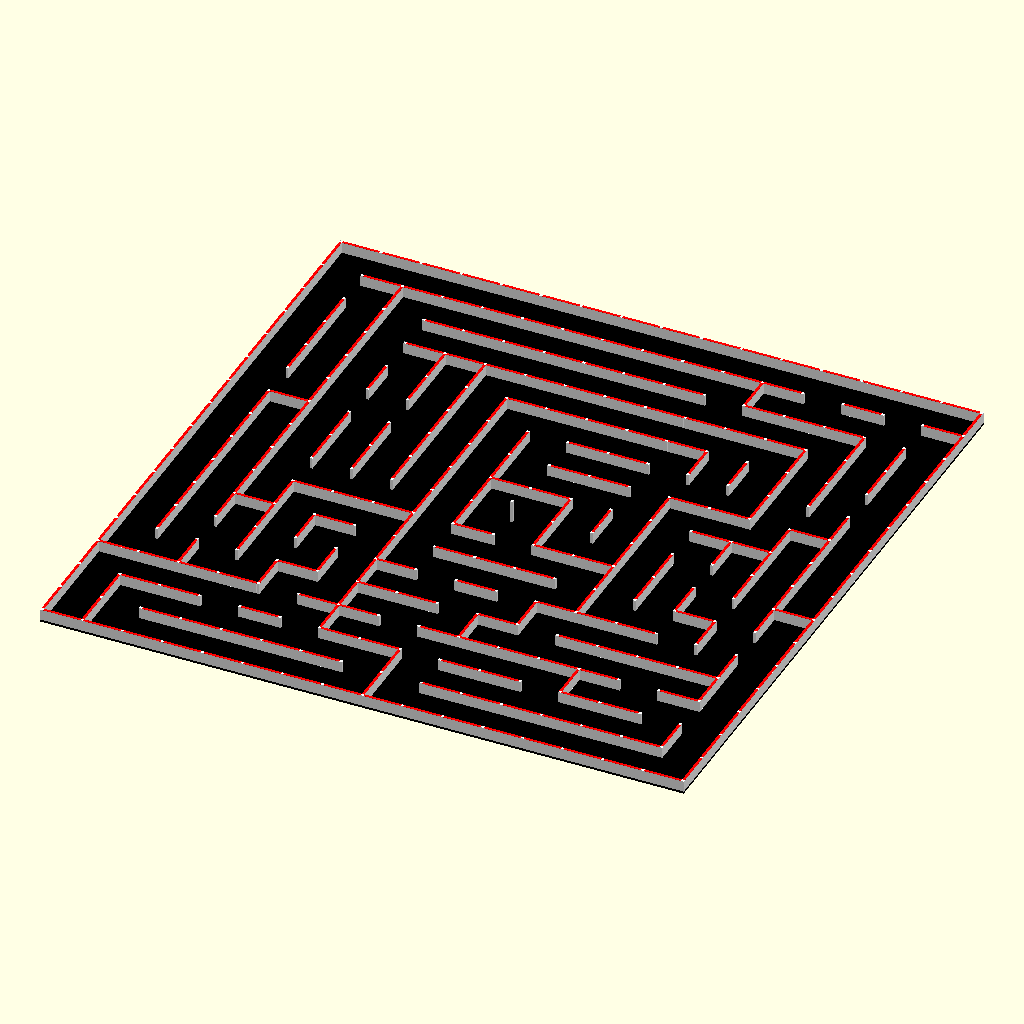
Cell 1: the model at its default parameters.
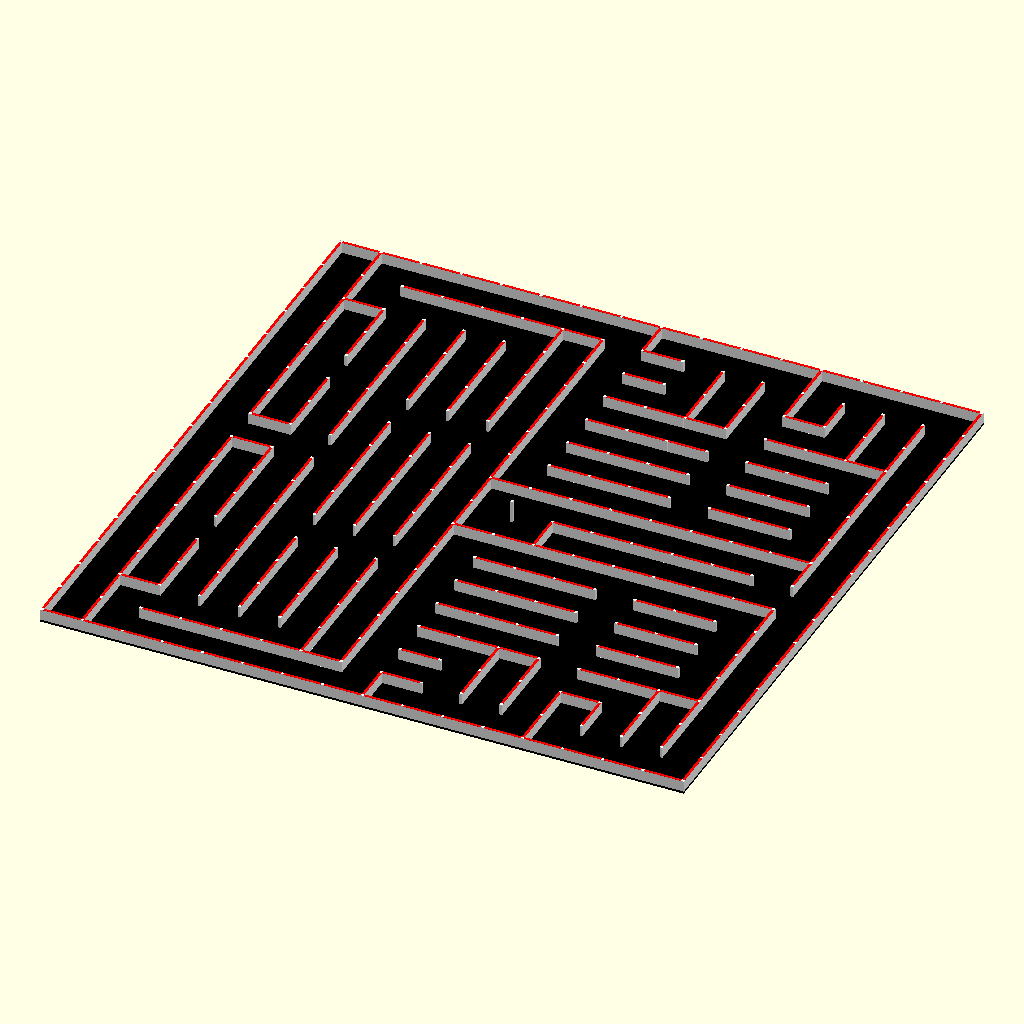
Cell 2: the same model with mazeChoice = 2.
The same orthographic view direction (rotation 55°, 0°, 25°; colour scheme Cornfield) for every cell, with the view re-fitted per cell, so scale and position can differ between cells.
Source of the model, inputs/thingiverse/files/thing-946460/micromouseMazes.scad:
// micromouseMazes - Uses buildMaze to construct multiple historic micromouse robotics competition mazes
// Created by James Trimbe
// @jamestrimble https://keybase.io/jamestrimble

// Maze
mazeChoice = 1; // [1:1st World,2:US 1982,3:US 1983,4:US 1986,5:US 1988,6:Chicago 1986,7:Japan 1983,8:Japan 1988,9:London 1988]

initMaze();
if (mazeChoice == 1) {
    1stworld();
}
else if (mazeChoice == 2) {
    us82();
}
else if (mazeChoice == 3) {
	 us83();
}
else if (mazeChoice == 4) {
    us86();
}
else if (mazeChoice == 5) {
	 us88();
}
else if (mazeChoice == 6) {
    chicago86();
}
else if (mazeChoice == 7) {
    japan83();
}
else if (mazeChoice == 8) {
    japan88();
}
else if (mazeChoice == 9) {
	 london88();
}


// Constants for direction
N = 0;
S = 1;
E = 2;
W = 3;

module initMaze() { // Creates floor, outside wall, and lattice points
    floor();
    for (r = [1:1:16]) {
        for (c = [1:1:16]) {
             if (r==1) {
                 wall(r,c,S);           
             }
             else if (r==16) {
                 wall(r,c,N);
             }
             if (c == 1) {
                 wall(r,c,W);
             }
             else if (c == 16) {
                 wall(r,c,E);
             }
            lattice(r,c);
        }
    }
    
}



module wall(r, c, side) { // Places a wall at cell r,c on the side (N,S,E,W) given
    //echo(N=N,S=S,E=E,W=W); 
    rot = (side == S || side == N) ? 0 : 90;
    y = (side == N) ? r : r-1;
    x = (side == E) ? c : c-1;
    
    offset_x = (side == N) ? 12 : 
                (side == S) ? 12 : 
                 (side == E) ? 12 : 12;
    
    offset_y = (side == N) ? 0 : 
                (side == S) ? 0 : 
                 (side == E) ? 12 : 12;
    //echo(x=x,y=y,rot=rot,side=side);
    translate([x*180+offset_x,y*180+offset_y,10]) {
        rotate([0,0,rot]) {
            union() {
                color("White") {
                    cube([168,12,49],false);
                }
                translate([0,0,49]) {
                    color ("Red") {
                        cube([168,12,1],false);
                    }
                }
            }
        }
    }
}

module lattice(r,c) {  // Creates 4 lattice points around the cell at r,c
    bl_height = (r == 9 && c == 9) ? 100 : 50;
    br_height = (r == 9 && c == 8) ? 100 : 50;
    tr_height = (r == 8 && c == 8) ? 100 : 50;
    tl_height = (r == 8 && c == 9) ? 100 : 50;
    translate([(c-1)*180,(r-1)*180,10]) {
        color("White") {
            cube([12,12,bl_height],false);
            translate([0,180,0]) { 
                cube([12,12,tl_height],false); }
            translate([180,0,0]) { 
                cube([12,12,br_height],false); }
            translate([180,180,0]) { 
                cube([12,12,tr_height],false); }
        }
    }
}

module floor() {  // Creates a black floor for the maze
    translate([0,0,0]) {
        color("Black") {
            cube([180*16+12,180*16+12,10]);
        }
    }
}

module us86() {    
wall(16,1,N);	wall(16,2,N);	wall(16,3,N);	wall(16,4,N);	wall(16,5,N);	wall(16,6,N);	wall(16,7,N);	wall(16,8,N);	wall(16,9,N);	wall(16,10,N);	wall(16,11,N);	wall(16,12,N);	wall(16,13,N);	wall(16,14,N);	wall(16,15,N);	wall(16,16,N);
											wall(16,12,E);				wall(16,16,E);
	wall(15,2,N);	wall(15,3,N);	wall(15,4,N);	wall(15,5,N);	wall(15,6,N);	wall(15,7,N);		wall(15,9,N);							
wall(15,1,E);					wall(15,6,E);	wall(15,7,E);	wall(15,8,E);		wall(15,10,E);	wall(15,11,E);	wall(15,12,E);	wall(15,13,E);	wall(15,14,E);	wall(15,15,E);	wall(15,16,E);
	wall(14,2,N);							wall(14,9,N);				wall(14,13,N);			
wall(14,1,E);	wall(14,2,E);	wall(14,3,E);	wall(14,4,E);	wall(14,5,E);	wall(14,6,E);	wall(14,7,E);	wall(14,8,E);		wall(14,10,E);	wall(14,11,E);			wall(14,14,E);	wall(14,15,E);	wall(14,16,E);
								wall(13,9,N);	wall(13,10,N);	wall(13,11,N);		wall(13,13,N);	wall(13,14,N);	wall(13,15,N);	
wall(13,1,E);	wall(13,2,E);	wall(13,3,E);	wall(13,4,E);	wall(13,5,E);	wall(13,6,E);	wall(13,7,E);								wall(13,15,E);	wall(13,16,E);
								wall(12,9,N);	wall(12,10,N);	wall(12,11,N);		wall(12,13,N);	wall(12,14,N);		
wall(12,1,E);		wall(12,3,E);	wall(12,4,E);	wall(12,5,E);	wall(12,6,E);	wall(12,7,E);	wall(12,8,E);							wall(12,15,E);	wall(12,16,E);
								wall(11,9,N);	wall(11,10,N);	wall(11,11,N);		wall(11,13,N);	wall(11,14,N);		
wall(11,1,E);	wall(11,2,E);	wall(11,3,E);				wall(11,7,E);	wall(11,8,E);							wall(11,15,E);	wall(11,16,E);
									wall(10,10,N);	wall(10,11,N);		wall(10,13,N);	wall(10,14,N);		
wall(10,1,E);	wall(10,2,E);	wall(10,3,E);	wall(10,4,E);	wall(10,5,E);	wall(10,6,E);	wall(10,7,E);	wall(10,8,E);							wall(10,15,E);	wall(10,16,E);
	wall(9,2,N);						wall(9,8,N);	wall(9,9,N);	wall(9,10,N);	wall(9,11,N);	wall(9,12,N);	wall(9,13,N);	wall(9,14,N);	wall(9,15,N);	
			wall(9,4,E);	wall(9,5,E);	wall(9,6,E);	wall(9,7,E);		wall(9,9,E);						wall(9,15,E);	wall(9,16,E);
	wall(8,2,N);								wall(8,10,N);	wall(8,11,N);	wall(8,12,N);	wall(8,13,N);	wall(8,14,N);		
wall(8,1,E);	wall(8,2,E);	wall(8,3,E);	wall(8,4,E);	wall(8,5,E);	wall(8,6,E);	wall(8,7,E);		wall(8,9,E);							wall(8,16,E);
								wall(7,9,N);	wall(7,10,N);	wall(7,11,N);	wall(7,12,N);	wall(7,13,N);	wall(7,14,N);	wall(7,15,N);	
wall(7,1,E);	wall(7,2,E);	wall(7,3,E);	wall(7,4,E);	wall(7,5,E);	wall(7,6,E);	wall(7,7,E);								wall(7,15,E);	wall(7,16,E);
								wall(6,9,N);	wall(6,10,N);	wall(6,11,N);		wall(6,13,N);	wall(6,14,N);		
wall(6,1,E);	wall(6,2,E);	wall(6,3,E);				wall(6,7,E);	wall(6,8,E);							wall(6,15,E);	wall(6,16,E);
								wall(5,9,N);	wall(5,10,N);	wall(5,11,N);		wall(5,13,N);	wall(5,14,N);		
wall(5,1,E);		wall(5,3,E);	wall(5,4,E);	wall(5,5,E);	wall(5,6,E);	wall(5,7,E);	wall(5,8,E);								wall(5,16,E);
								wall(4,9,N);	wall(4,10,N);	wall(4,11,N);		wall(4,13,N);	wall(4,14,N);		
wall(4,1,E);	wall(4,2,E);	wall(4,3,E);	wall(4,4,E);	wall(4,5,E);	wall(4,6,E);		wall(4,8,E);							wall(4,15,E);	wall(4,16,E);
									wall(3,10,N);	wall(3,11,N);		wall(3,13,N);	wall(3,14,N);	wall(3,15,N);	
wall(3,1,E);	wall(3,2,E);	wall(3,3,E);	wall(3,4,E);	wall(3,5,E);	wall(3,6,E);	wall(3,7,E);			wall(3,10,E);	wall(3,11,E);			wall(3,14,E);	wall(3,15,E);	wall(3,16,E);
	wall(2,2,N);								wall(2,10,N);			wall(2,13,N);			
wall(2,1,E);						wall(2,7,E);	wall(2,8,E);		wall(2,10,E);	wall(2,11,E);	wall(2,12,E);	wall(2,13,E);	wall(2,14,E);	wall(2,15,E);	wall(2,16,E);
		wall(1,3,N);	wall(1,4,N);	wall(1,5,N);	wall(1,6,N);	wall(1,7,N);	wall(1,8,N);	wall(1,9,N);	wall(1,10,N);		wall(1,12,N);				
wall(1,1,E);															wall(1,16,E);


    
}

module 1stworld() {
 wall(16,1,N);
wall(16,2,N);
wall(16,3,N);
wall(16,4,N);
wall(16,5,N);
wall(16,6,N);
wall(16,7,N);
wall(16,8,N);
wall(16,9,N);
wall(16,10,N);
wall(16,11,N);
wall(16,12,N);
wall(16,13,N);
wall(16,14,N);
wall(16,15,N);
wall(16,16,N);
wall(16,16,E);
wall(15,2,N);
wall(15,3,N);
wall(15,4,N);
wall(15,5,N);
wall(15,6,N);
wall(15,7,N);
wall(15,8,N);
wall(15,9,N);
wall(15,10,N);
wall(15,11,N);
wall(15,12,N);
wall(15,14,N);
wall(15,16,N);
wall(15,2,E);
wall(15,11,E);
wall(15,16,E);
wall(14,4,N);
wall(14,5,N);
wall(14,6,N);
wall(14,7,N);
wall(14,8,N);
wall(14,9,N);
wall(14,10,N);
wall(14,12,N);
wall(14,13,N);
wall(14,14,N);
wall(14,1,E);
wall(14,2,E);
wall(14,14,E);
wall(14,15,E);
wall(14,16,E);
wall(13,4,N);
wall(13,5,N);
wall(13,6,N);
wall(13,7,N);
wall(13,8,N);
wall(13,9,N);
wall(13,10,N);
wall(13,11,N);
wall(13,12,N);
wall(13,13,N);
wall(13,1,E);
wall(13,2,E);
wall(13,4,E);
wall(13,5,E);
wall(13,13,E);
wall(13,14,E);
wall(13,15,E);
wall(13,16,E);
wall(12,7,N);
wall(12,8,N);
wall(12,9,N);
wall(12,10,N);
wall(12,11,N);
wall(12,1,E);
wall(12,2,E);
wall(12,3,E);
wall(12,4,E);
wall(12,5,E);
wall(12,6,E);
wall(12,11,E);
wall(12,12,E);
wall(12,13,E);
wall(12,14,E);
wall(12,16,E);
wall(11,9,N);
wall(11,10,N);
wall(11,2,E);
wall(11,5,E);
wall(11,6,E);
wall(11,7,E);
wall(11,13,E);
wall(11,15,E);
wall(11,16,E);
wall(10,2,N);
wall(10,9,N);
wall(10,10,N);
wall(10,12,N);
wall(10,13,N);
wall(10,15,N);
wall(10,1,E);
wall(10,2,E);
wall(10,3,E);
wall(10,4,E);
wall(10,5,E);
wall(10,6,E);
wall(10,7,E);
wall(10,11,E);
wall(10,14,E);
wall(10,15,E);
wall(10,16,E);
wall(9,8,N);
wall(9,9,N);
wall(9,13,N);
wall(9,14,N);
wall(9,1,E);
wall(9,2,E);
wall(9,3,E);
wall(9,4,E);
wall(9,5,E);
wall(9,6,E);
wall(9,7,E);
wall(9,9,E);
wall(9,10,E);
wall(9,11,E);
wall(9,13,E);
wall(9,14,E);
wall(9,15,E);
wall(9,16,E);
wall(8,1,E);
wall(8,2,E);
wall(8,6,E);
wall(8,7,E);
wall(8,9,E);
wall(8,11,E);
wall(8,12,E);
wall(8,14,E);
wall(8,15,E);
wall(8,16,E);
wall(7,4,N);
wall(7,5,N);
wall(7,6,N);
wall(7,8,N);
wall(7,10,N);
wall(7,11,N);
wall(7,16,N);
wall(7,1,E);
wall(7,2,E);
wall(7,3,E);
wall(7,6,E);
wall(7,11,E);
wall(7,12,E);
wall(7,13,E);
wall(7,15,E);
wall(7,16,E);
wall(6,3,N);
wall(6,5,N);
wall(6,8,N);
wall(6,9,N);
wall(6,10,N);
wall(6,14,N);
wall(6,1,E);
wall(6,2,E);
wall(6,3,E);
wall(6,4,E);
wall(6,6,E);
wall(6,11,E);
wall(6,14,E);
wall(6,16,E);
wall(5,7,N);
wall(5,9,N);
wall(5,11,N);
wall(5,12,N);
wall(5,13,N);
wall(5,1,E);
wall(5,3,E);
wall(5,5,E);
wall(5,6,E);
wall(5,10,E);
wall(5,15,E);
wall(5,16,E);
wall(4,5,N);
wall(4,7,N);
wall(4,8,N);
wall(4,10,N);
wall(4,12,N);
wall(4,13,N);
wall(4,14,N);
wall(4,15,N);
wall(4,2,E);
wall(4,4,E);
wall(4,6,E);
wall(4,9,E);
wall(4,15,E);
wall(4,16,E);
wall(3,1,N);
wall(3,2,N);
wall(3,3,N);
wall(3,4,N);
wall(3,6,N);
wall(3,7,N);
wall(3,9,N);
wall(3,10,N);
wall(3,11,N);
wall(3,12,N);
wall(3,13,N);
wall(3,15,N);
wall(3,6,E);
wall(3,12,E);
wall(3,16,E);
wall(2,2,N);
wall(2,3,N);
wall(2,5,N);
wall(2,7,N);
wall(2,8,N);
wall(2,10,N);
wall(2,11,N);
wall(2,13,N);
wall(2,14,N);
wall(2,1,E);
wall(2,8,E);
wall(2,15,E);
wall(2,16,E);
wall(1,3,N);
wall(1,4,N);
wall(1,5,N);
wall(1,6,N);
wall(1,7,N);
wall(1,10,N);
wall(1,11,N);
wall(1,12,N);
wall(1,13,N);
wall(1,14,N);
wall(1,15,N);
wall(1,1,E);
wall(1,8,E);
wall(1,16,E);
}

module us88() {
    wall(16,1,N);	wall(16,2,N);	wall(16,3,N);	wall(16,4,N);	wall(16,5,N);	wall(16,6,N);	wall(16,7,N);	wall(16,8,N);	wall(16,9,N);	wall(16,10,N);	wall(16,11,N);	wall(16,12,N);	wall(16,13,N);	wall(16,14,N);	wall(16,15,N);	wall(16,16,N);
			wall(16,4,E);		wall(16,6,E);	wall(16,7,E);		wall(16,9,E);			wall(16,12,E);				wall(16,16,E);
wall(15,1,N);	wall(15,2,N);												wall(15,14,N);	wall(15,15,N);	
		wall(15,3,E);		wall(15,5,E);		wall(15,7,E);	wall(15,8,E);	wall(15,9,E);	wall(15,10,E);	wall(15,11,E);			wall(15,14,E);		wall(15,16,E);
	wall(14,2,N);			wall(14,5,N);	wall(14,6,N);										
	wall(14,2,E);	wall(14,3,E);			wall(14,6,E);	wall(14,7,E);	wall(14,8,E);	wall(14,9,E);	wall(14,10,E);	wall(14,11,E);	wall(14,12,E);	wall(14,13,E);	wall(14,14,E);	wall(14,15,E);	wall(14,16,E);
															
wall(13,1,E);	wall(13,2,E);	wall(13,3,E);	wall(13,4,E);	wall(13,5,E);			wall(13,8,E);			wall(13,11,E);	wall(13,12,E);	wall(13,13,E);		wall(13,15,E);	wall(13,16,E);
	wall(12,2,N);		wall(12,4,N);	wall(12,5,N);	wall(12,6,N);		wall(12,8,N);	wall(12,9,N);	wall(12,10,N);	wall(12,11,N);			wall(12,14,N);		
	wall(12,2,E);		wall(12,4,E);	wall(12,5,E);		wall(12,7,E);					wall(12,12,E);		wall(12,14,E);		wall(12,16,E);
		wall(11,3,N);				wall(11,7,N);					wall(11,12,N);	wall(11,13,N);		wall(11,15,N);	wall(11,16,N);
wall(11,1,E);	wall(11,2,E);		wall(11,4,E);		wall(11,6,E);	wall(11,7,E);	wall(11,8,E);	wall(11,9,E);	wall(11,10,E);			wall(11,13,E);			wall(11,16,E);
wall(10,1,N);			wall(10,4,N);		wall(10,6,N);						wall(10,12,N);	wall(10,13,N);	wall(10,14,N);	wall(10,15,N);	
	wall(10,2,E);					wall(10,7,E);		wall(10,9,E);	wall(10,10,E);			wall(10,13,E);			wall(10,16,E);
	wall(9,2,N);	wall(9,3,N);	wall(9,4,N);	wall(9,5,N);	wall(9,6,N);	wall(9,7,N);	wall(9,8,N);	wall(9,9,N);	wall(9,10,N);	wall(9,11,N);	wall(9,12,N);			wall(9,15,N);	
					wall(9,6,E);			wall(9,9,E);				wall(9,13,E);		wall(9,15,E);	wall(9,16,E);
	wall(8,2,N);	wall(8,3,N);	wall(8,4,N);	wall(8,5,N);	wall(8,6,N);					wall(8,11,N);	wall(8,12,N);		wall(8,14,N);		wall(8,16,N);
wall(8,1,E);					wall(8,6,E);	wall(8,7,E);		wall(8,9,E);					wall(8,14,E);		wall(8,16,E);
		wall(7,3,N);	wall(7,4,N);	wall(7,5,N);			wall(7,8,N);	wall(7,9,N);	wall(7,10,N);	wall(7,11,N);					wall(7,16,N);
wall(7,1,E);	wall(7,2,E);				wall(7,6,E);	wall(7,7,E);	wall(7,8,E);		wall(7,10,E);	wall(7,11,E);	wall(7,12,E);	wall(7,13,E);	wall(7,14,E);	wall(7,15,E);	wall(7,16,E);
		wall(6,3,N);	wall(6,4,N);	wall(6,5,N);								wall(6,13,N);	wall(6,14,N);		
wall(6,1,E);				wall(6,5,E);		wall(6,7,E);		wall(6,9,E);		wall(6,11,E);			wall(6,14,E);	wall(6,15,E);	wall(6,16,E);
		wall(5,3,N);		wall(5,5,N);	wall(5,6,N);	wall(5,7,N);		wall(5,9,N);				wall(5,13,N);			
wall(5,1,E);	wall(5,2,E);								wall(5,10,E);		wall(5,12,E);		wall(5,14,E);	wall(5,15,E);	wall(5,16,E);
	wall(4,2,N);	wall(4,3,N);	wall(4,4,N);	wall(4,5,N);	wall(4,6,N);	wall(4,7,N);	wall(4,8,N);	wall(4,9,N);	wall(4,10,N);	wall(4,11,N);	wall(4,12,N);	wall(4,13,N);			
wall(4,1,E);				wall(4,5,E);			wall(4,8,E);	wall(4,9,E);				wall(4,13,E);	wall(4,14,E);		wall(4,16,E);
	wall(3,2,N);	wall(3,3,N);				wall(3,7,N);				wall(3,11,N);	wall(3,12,N);		wall(3,14,N);	wall(3,15,N);	
		wall(3,3,E);	wall(3,4,E);		wall(3,6,E);	wall(3,7,E);		wall(3,9,E);					wall(3,14,E);	wall(3,15,E);	wall(3,16,E);
	wall(2,2,N);			wall(2,5,N);	wall(2,6,N);			wall(2,9,N);	wall(2,10,N);	wall(2,11,N);	wall(2,12,N);	wall(2,13,N);			
wall(2,1,E);	wall(2,2,E);	wall(2,3,E);		wall(2,5,E);				wall(2,9,E);					wall(2,14,E);		wall(2,16,E);
						wall(1,7,N);	wall(1,8,N);		wall(1,10,N);	wall(1,11,N);			wall(1,14,N);	wall(1,15,N);	
wall(1,1,E);			wall(1,4,E);				wall(1,8,E);				wall(1,12,E);				wall(1,16,E);
															
                                                        }
                                                        
module japan88 () {
                                                            wall(16,1,N);	wall(16,2,N);	wall(16,3,N);	wall(16,4,N);	wall(16,5,N);	wall(16,6,N);	wall(16,7,N);	wall(16,8,N);	wall(16,9,N);	wall(16,10,N);	wall(16,11,N);	wall(16,12,N);	wall(16,13,N);	wall(16,14,N);	wall(16,15,N);	wall(16,16,N);
								wall(16,9,E);	wall(16,10,E);	wall(16,11,E);	wall(16,12,E);				wall(16,16,E);
	wall(15,2,N);		wall(15,4,N);		wall(15,6,N);		wall(15,8,N);						wall(15,14,N);	wall(15,15,N);	
wall(15,1,E);						wall(15,7,E);		wall(15,9,E);		wall(15,11,E);	wall(15,12,E);	wall(15,13,E);		wall(15,15,E);	wall(15,16,E);
	wall(14,2,N);	wall(14,3,N);	wall(14,4,N);	wall(14,5,N);	wall(14,6,N);										
wall(14,1,E);						wall(14,7,E);	wall(14,8,E);	wall(14,9,E);	wall(14,10,E);	wall(14,11,E);	wall(14,12,E);	wall(14,13,E);	wall(14,14,E);	wall(14,15,E);	wall(14,16,E);
		wall(13,3,N);	wall(13,4,N);		wall(13,6,N);								wall(13,14,N);		
wall(13,1,E);			wall(13,4,E);			wall(13,7,E);	wall(13,8,E);		wall(13,10,E);		wall(13,12,E);			wall(13,15,E);	wall(13,16,E);
	wall(12,2,N);		wall(12,4,N);	wall(12,5,N);	wall(12,6,N);	wall(12,7,N);	wall(12,8,N);	wall(12,9,N);	wall(12,10,N);			wall(12,13,N);	wall(12,14,N);	wall(12,15,N);	
	wall(12,2,E);								wall(12,10,E);	wall(12,11,E);					wall(12,16,E);
wall(11,1,N);		wall(11,3,N);	wall(11,4,N);	wall(11,5,N);	wall(11,6,N);	wall(11,7,N);	wall(11,8,N);	wall(11,9,N);		wall(11,11,N);	wall(11,12,N);		wall(11,14,N);	wall(11,15,N);	wall(11,16,N);
			wall(11,4,E);							wall(11,11,E);					wall(11,16,E);
wall(10,1,N);	wall(10,2,N);		wall(10,4,N);		wall(10,6,N);	wall(10,7,N);	wall(10,8,N);	wall(10,9,N);	wall(10,10,N);		wall(10,12,N);	wall(10,13,N);	wall(10,14,N);		wall(10,16,N);
			wall(10,4,E);	wall(10,5,E);	wall(10,6,E);				wall(10,10,E);		wall(10,12,E);				wall(10,16,E);
	wall(9,2,N);	wall(9,3,N);	wall(9,4,N);				wall(9,8,N);						wall(9,14,N);	wall(9,15,N);	wall(9,16,N);
			wall(9,4,E);	wall(9,5,E);	wall(9,6,E);	wall(9,7,E);		wall(9,9,E);	wall(9,10,E);	wall(9,11,E);	wall(9,12,E);				wall(9,16,E);
wall(8,1,N);	wall(8,2,N);	wall(8,3,N);										wall(8,13,N);	wall(8,14,N);		
			wall(8,4,E);		wall(8,6,E);	wall(8,7,E);		wall(8,9,E);	wall(8,10,E);	wall(8,11,E);	wall(8,12,E);			wall(8,15,E);	wall(8,16,E);
	wall(7,2,N);	wall(7,3,N);	wall(7,4,N);	wall(7,5,N);			wall(7,8,N);	wall(7,9,N);					wall(7,14,N);	wall(7,15,N);	
				wall(7,5,E);					wall(7,10,E);	wall(7,11,E);	wall(7,12,E);				wall(7,16,E);
wall(6,1,N);	wall(6,2,N);	wall(6,3,N);		wall(6,5,N);	wall(6,6,N);		wall(6,8,N);	wall(6,9,N);	wall(6,10,N);						
					wall(6,6,E);				wall(6,10,E);	wall(6,11,E);	wall(6,12,E);	wall(6,13,E);	wall(6,14,E);	wall(6,15,E);	wall(6,16,E);
	wall(5,2,N);	wall(5,3,N);		wall(5,5,N);		wall(5,7,N);		wall(5,9,N);	wall(5,10,N);						wall(5,16,N);
		wall(5,3,E);	wall(5,4,E);	wall(5,5,E);	wall(5,6,E);	wall(5,7,E);				wall(5,11,E);	wall(5,12,E);		wall(5,14,E);		wall(5,16,E);
	wall(4,2,N);						wall(4,8,N);	wall(4,9,N);	wall(4,10,N);	wall(4,11,N);		wall(4,13,N);			
	wall(4,2,E);	wall(4,3,E);	wall(4,4,E);	wall(4,5,E);		wall(4,7,E);		wall(4,9,E);	wall(4,10,E);	wall(4,11,E);	wall(4,12,E);	wall(4,13,E);	wall(4,14,E);	wall(4,15,E);	wall(4,16,E);
wall(3,1,N);	wall(3,2,N);		wall(3,4,N);												
				wall(3,5,E);	wall(3,6,E);	wall(3,7,E);	wall(3,8,E);	wall(3,9,E);		wall(3,11,E);		wall(3,13,E);	wall(3,14,E);		wall(3,16,E);
	wall(2,2,N);	wall(2,3,N);		wall(2,5,N);							wall(2,12,N);				
wall(2,1,E);		wall(2,3,E);	wall(2,4,E);		wall(2,6,E);	wall(2,7,E);	wall(2,8,E);	wall(2,9,E);	wall(2,10,E);		wall(2,12,E);		wall(2,14,E);	wall(2,15,E);	wall(2,16,E);
		wall(1,3,N);		wall(1,5,N);								wall(1,13,N);	wall(1,14,N);	wall(1,15,N);	
wall(1,1,E);					wall(1,6,E);		wall(1,8,E);		wall(1,10,E);	wall(1,11,E);					wall(1,16,E);
															

                                                        }
module us82() {
    wall(16,1,N);	wall(16,2,N);	wall(16,3,N);	wall(16,4,N);	wall(16,5,N);	wall(16,6,N);	wall(16,7,N);	wall(16,8,N);	wall(16,9,N);	wall(16,10,N);	wall(16,11,N);	wall(16,12,N);	wall(16,13,N);	wall(16,14,N);	wall(16,15,N);	wall(16,16,N);
wall(16,1,E);							wall(16,8,E);				wall(16,12,E);				wall(16,16,E);
		wall(15,3,N);	wall(15,4,N);	wall(15,5,N);	wall(15,6,N);	wall(15,7,N);		wall(15,9,N);							
wall(15,1,E);					wall(15,6,E);	wall(15,7,E);			wall(15,10,E);	wall(15,11,E);	wall(15,12,E);	wall(15,13,E);	wall(15,14,E);	wall(15,15,E);	wall(15,16,E);
	wall(14,2,N);							wall(14,9,N);				wall(14,13,N);			
wall(14,1,E);	wall(14,2,E);	wall(14,3,E);	wall(14,4,E);	wall(14,5,E);	wall(14,6,E);	wall(14,7,E);			wall(14,10,E);	wall(14,11,E);			wall(14,14,E);	wall(14,15,E);	wall(14,16,E);
								wall(13,9,N);	wall(13,10,N);	wall(13,11,N);		wall(13,13,N);	wall(13,14,N);	wall(13,15,N);	
wall(13,1,E);	wall(13,2,E);	wall(13,3,E);	wall(13,4,E);	wall(13,5,E);	wall(13,6,E);	wall(13,7,E);								wall(13,15,E);	wall(13,16,E);
								wall(12,9,N);	wall(12,10,N);	wall(12,11,N);		wall(12,13,N);	wall(12,14,N);		
wall(12,1,E);		wall(12,3,E);	wall(12,4,E);	wall(12,5,E);	wall(12,6,E);	wall(12,7,E);								wall(12,15,E);	wall(12,16,E);
								wall(11,9,N);	wall(11,10,N);	wall(11,11,N);		wall(11,13,N);	wall(11,14,N);		
wall(11,1,E);	wall(11,2,E);	wall(11,3,E);				wall(11,7,E);								wall(11,15,E);	wall(11,16,E);
								wall(10,9,N);	wall(10,10,N);	wall(10,11,N);		wall(10,13,N);	wall(10,14,N);		
wall(10,1,E);	wall(10,2,E);	wall(10,3,E);	wall(10,4,E);	wall(10,5,E);	wall(10,6,E);	wall(10,7,E);								wall(10,15,E);	wall(10,16,E);
	wall(9,2,N);						wall(9,8,N);	wall(9,9,N);	wall(9,10,N);	wall(9,11,N);	wall(9,12,N);	wall(9,13,N);	wall(9,14,N);	wall(9,15,N);	
			wall(9,4,E);	wall(9,5,E);	wall(9,6,E);	wall(9,7,E);								wall(9,15,E);	wall(9,16,E);
	wall(8,2,N);								wall(8,10,N);	wall(8,11,N);	wall(8,12,N);	wall(8,13,N);	wall(8,14,N);		
wall(8,1,E);	wall(8,2,E);	wall(8,3,E);	wall(8,4,E);	wall(8,5,E);	wall(8,6,E);	wall(8,7,E);		wall(8,9,E);							wall(8,16,E);
							wall(7,8,N);	wall(7,9,N);	wall(7,10,N);	wall(7,11,N);	wall(7,12,N);	wall(7,13,N);	wall(7,14,N);	wall(7,15,N);	
wall(7,1,E);	wall(7,2,E);	wall(7,3,E);	wall(7,4,E);	wall(7,5,E);	wall(7,6,E);	wall(7,7,E);								wall(7,15,E);	wall(7,16,E);
								wall(6,9,N);	wall(6,10,N);	wall(6,11,N);		wall(6,13,N);	wall(6,14,N);		
wall(6,1,E);	wall(6,2,E);	wall(6,3,E);				wall(6,7,E);								wall(6,15,E);	wall(6,16,E);
								wall(5,9,N);	wall(5,10,N);	wall(5,11,N);		wall(5,13,N);	wall(5,14,N);		
wall(5,1,E);		wall(5,3,E);	wall(5,4,E);	wall(5,5,E);	wall(5,6,E);	wall(5,7,E);								wall(5,15,E);	wall(5,16,E);
								wall(4,9,N);	wall(4,10,N);	wall(4,11,N);		wall(4,13,N);	wall(4,14,N);		
wall(4,1,E);	wall(4,2,E);	wall(4,3,E);	wall(4,4,E);	wall(4,5,E);	wall(4,6,E);	wall(4,7,E);								wall(4,15,E);	wall(4,16,E);
								wall(3,9,N);	wall(3,10,N);	wall(3,11,N);		wall(3,13,N);	wall(3,14,N);	wall(3,15,N);	
wall(3,1,E);	wall(3,2,E);	wall(3,3,E);	wall(3,4,E);	wall(3,5,E);	wall(3,6,E);	wall(3,7,E);			wall(3,10,E);	wall(3,11,E);			wall(3,14,E);	wall(3,15,E);	wall(3,16,E);
	wall(2,2,N);							wall(2,9,N);				wall(2,13,N);			
wall(2,1,E);					wall(2,6,E);	wall(2,7,E);			wall(2,10,E);	wall(2,11,E);	wall(2,12,E);	wall(2,13,E);	wall(2,14,E);	wall(2,15,E);	wall(2,16,E);
		wall(1,3,N);	wall(1,4,N);	wall(1,5,N);	wall(1,6,N);	wall(1,7,N);		wall(1,9,N);							
wall(1,1,E);							wall(1,8,E);				wall(1,12,E);				wall(1,16,E);
															

}
module chicago86() {
    wall(16,1,N);	wall(16,2,N);	wall(16,3,N);	wall(16,4,N);	wall(16,5,N);	wall(16,6,N);	wall(16,7,N);	wall(16,8,N);	wall(16,9,N);	wall(16,10,N);	wall(16,11,N);	wall(16,12,N);	wall(16,13,N);	wall(16,14,N);	wall(16,15,N);	wall(16,16,N);
			wall(16,4,E);		wall(16,6,E);	wall(16,7,E);		wall(16,9,E);			wall(16,12,E);				wall(16,16,E);
wall(15,1,N);	wall(15,2,N);												wall(15,14,N);	wall(15,15,N);	
		wall(15,3,E);		wall(15,5,E);		wall(15,7,E);	wall(15,8,E);	wall(15,9,E);	wall(15,10,E);	wall(15,11,E);			wall(15,14,E);		wall(15,16,E);
	wall(14,2,N);			wall(14,5,N);	wall(14,6,N);										
	wall(14,2,E);	wall(14,3,E);			wall(14,6,E);	wall(14,7,E);	wall(14,8,E);	wall(14,9,E);	wall(14,10,E);	wall(14,11,E);	wall(14,12,E);	wall(14,13,E);	wall(14,14,E);	wall(14,15,E);	wall(14,16,E);
															
wall(13,1,E);	wall(13,2,E);	wall(13,3,E);	wall(13,4,E);	wall(13,5,E);			wall(13,8,E);			wall(13,11,E);	wall(13,12,E);	wall(13,13,E);		wall(13,15,E);	wall(13,16,E);
	wall(12,2,N);		wall(12,4,N);	wall(12,5,N);	wall(12,6,N);		wall(12,8,N);	wall(12,9,N);	wall(12,10,N);	wall(12,11,N);			wall(12,14,N);		
	wall(12,2,E);		wall(12,4,E);		wall(12,6,E);	wall(12,7,E);					wall(12,12,E);		wall(12,14,E);		wall(12,16,E);
		wall(11,3,N);	wall(11,4,N);	wall(11,5,N);		wall(11,7,N);					wall(11,12,N);	wall(11,13,N);		wall(11,15,N);	wall(11,16,N);
wall(11,1,E);	wall(11,2,E);				wall(11,6,E);	wall(11,7,E);	wall(11,8,E);	wall(11,9,E);	wall(11,10,E);			wall(11,13,E);			wall(11,16,E);
wall(10,1,N);			wall(10,4,N);		wall(10,6,N);						wall(10,12,N);	wall(10,13,N);	wall(10,14,N);	wall(10,15,N);	
	wall(10,2,E);					wall(10,7,E);		wall(10,9,E);	wall(10,10,E);			wall(10,13,E);			wall(10,16,E);
	wall(9,2,N);	wall(9,3,N);	wall(9,4,N);	wall(9,5,N);	wall(9,6,N);	wall(9,7,N);	wall(9,8,N);	wall(9,9,N);	wall(9,10,N);	wall(9,11,N);	wall(9,12,N);			wall(9,15,N);	
					wall(9,6,E);			wall(9,9,E);				wall(9,13,E);		wall(9,15,E);	wall(9,16,E);
	wall(8,2,N);	wall(8,3,N);	wall(8,4,N);	wall(8,5,N);	wall(8,6,N);					wall(8,11,N);	wall(8,12,N);		wall(8,14,N);		wall(8,16,N);
wall(8,1,E);					wall(8,6,E);	wall(8,7,E);		wall(8,9,E);					wall(8,14,E);		wall(8,16,E);
		wall(7,3,N);	wall(7,4,N);	wall(7,5,N);			wall(7,8,N);	wall(7,9,N);	wall(7,10,N);	wall(7,11,N);					
wall(7,1,E);	wall(7,2,E);				wall(7,6,E);	wall(7,7,E);	wall(7,8,E);		wall(7,10,E);	wall(7,11,E);	wall(7,12,E);	wall(7,13,E);		wall(7,15,E);	wall(7,16,E);
		wall(6,3,N);	wall(6,4,N);	wall(6,5,N);								wall(6,13,N);	wall(6,14,N);		
wall(6,1,E);				wall(6,5,E);		wall(6,7,E);		wall(6,9,E);		wall(6,11,E);			wall(6,14,E);		wall(6,16,E);
		wall(5,3,N);		wall(5,5,N);	wall(5,6,N);	wall(5,7,N);		wall(5,9,N);				wall(5,13,N);			
wall(5,1,E);	wall(5,2,E);								wall(5,10,E);		wall(5,12,E);		wall(5,14,E);	wall(5,15,E);	wall(5,16,E);
	wall(4,2,N);	wall(4,3,N);	wall(4,4,N);	wall(4,5,N);	wall(4,6,N);	wall(4,7,N);	wall(4,8,N);	wall(4,9,N);	wall(4,10,N);	wall(4,11,N);	wall(4,12,N);	wall(4,13,N);			
wall(4,1,E);				wall(4,5,E);			wall(4,8,E);	wall(4,9,E);				wall(4,13,E);	wall(4,14,E);		wall(4,16,E);
	wall(3,2,N);	wall(3,3,N);				wall(3,7,N);				wall(3,11,N);	wall(3,12,N);		wall(3,14,N);	wall(3,15,N);	
		wall(3,3,E);	wall(3,4,E);		wall(3,6,E);	wall(3,7,E);		wall(3,9,E);					wall(3,14,E);	wall(3,15,E);	wall(3,16,E);
	wall(2,2,N);			wall(2,5,N);	wall(2,6,N);			wall(2,9,N);	wall(2,10,N);	wall(2,11,N);	wall(2,12,N);	wall(2,13,N);			
wall(2,1,E);	wall(2,2,E);	wall(2,3,E);		wall(2,5,E);				wall(2,9,E);					wall(2,14,E);		wall(2,16,E);
						wall(1,7,N);	wall(1,8,N);		wall(1,10,N);	wall(1,11,N);			wall(1,14,N);	wall(1,15,N);	
wall(1,1,E);			wall(1,4,E);				wall(1,8,E);				wall(1,12,E);				wall(1,16,E);

}

module japan83() {
wall(16,1,N);	wall(16,2,N);	wall(16,3,N);	wall(16,4,N);	wall(16,5,N);	wall(16,6,N);	wall(16,7,N);	wall(16,8,N);	wall(16,9,N);	wall(16,10,N);	wall(16,11,N);	wall(16,12,N);	wall(16,13,N);	wall(16,14,N);	wall(16,15,N);	wall(16,16,N);
wall(16,1,E);															wall(16,16,E);
		wall(15,3,N);	wall(15,4,N);	wall(15,5,N);	wall(15,6,N);	wall(15,7,N);	wall(15,8,N);	wall(15,9,N);		wall(15,11,N);	wall(15,12,N);		wall(15,14,N);	wall(15,15,N);	
wall(15,1,E);	wall(15,2,E);													wall(15,15,E);	wall(15,16,E);
		wall(14,3,N);	wall(14,4,N);	wall(14,5,N);	wall(14,6,N);	wall(14,7,N);		wall(14,9,N);	wall(14,10,N);	wall(14,11,N);		wall(14,13,N);	wall(14,14,N);		
	wall(14,2,E);									wall(14,11,E);			wall(14,14,E);	wall(14,15,E);	wall(14,16,E);
	wall(13,2,N);		wall(13,4,N);	wall(13,5,N);	wall(13,6,N);	wall(13,7,N);	wall(13,8,N);	wall(13,9,N);	wall(13,10,N);		wall(13,12,N);	wall(13,13,N);			
	wall(13,2,E);	wall(13,3,E);										wall(13,13,E);	wall(13,14,E);	wall(13,15,E);	wall(13,16,E);
				wall(12,5,N);	wall(12,6,N);	wall(12,7,N);	wall(12,8,N);	wall(12,9,N);	wall(12,10,N);	wall(12,11,N);	wall(12,12,N);	wall(12,13,N);			
wall(12,1,E);	wall(12,2,E);	wall(12,3,E);	wall(12,4,E);				wall(12,8,E);				wall(12,12,E);	wall(12,13,E);	wall(12,14,E);	wall(12,15,E);	wall(12,16,E);
					wall(11,6,N);	wall(11,7,N);	wall(11,8,N);	wall(11,9,N);	wall(11,10,N);	wall(11,11,N);					
wall(11,1,E);	wall(11,2,E);	wall(11,3,E);	wall(11,4,E);	wall(11,5,E);			wall(11,8,E);			wall(11,11,E);	wall(11,12,E);	wall(11,13,E);	wall(11,14,E);	wall(11,15,E);	wall(11,16,E);
						wall(10,7,N);	wall(10,8,N);	wall(10,9,N);	wall(10,10,N);						
wall(10,1,E);	wall(10,2,E);	wall(10,3,E);	wall(10,4,E);	wall(10,5,E);	wall(10,6,E);				wall(10,10,E);	wall(10,11,E);		wall(10,13,E);	wall(10,14,E);	wall(10,15,E);	wall(10,16,E);
							wall(9,8,N);	wall(9,9,N);							
wall(9,1,E);	wall(9,2,E);	wall(9,3,E);	wall(9,4,E);	wall(9,5,E);	wall(9,6,E);	wall(9,7,E);		wall(9,9,E);	wall(9,10,E);	wall(9,11,E);	wall(9,12,E);	wall(9,13,E);	wall(9,14,E);	wall(9,15,E);	wall(9,16,E);
															
wall(8,1,E);	wall(8,2,E);							wall(8,9,E);	wall(8,10,E);		wall(8,12,E);	wall(8,13,E);	wall(8,14,E);	wall(8,15,E);	wall(8,16,E);
							wall(7,8,N);	wall(7,9,N);							
wall(7,1,E);	wall(7,2,E);	wall(7,3,E);	wall(7,4,E);	wall(7,5,E);	wall(7,6,E);				wall(7,10,E);	wall(7,11,E);	wall(7,12,E);	wall(7,13,E);		wall(7,15,E);	wall(7,16,E);
						wall(6,7,N);	wall(6,8,N);		wall(6,10,N);						
wall(6,1,E);	wall(6,2,E);	wall(6,3,E);	wall(6,4,E);	wall(6,5,E);	wall(6,6,E);					wall(6,11,E);	wall(6,12,E);	wall(6,13,E);	wall(6,14,E);	wall(6,15,E);	wall(6,16,E);
				wall(5,5,N);	wall(5,6,N);	wall(5,7,N);	wall(5,8,N);	wall(5,9,N);	wall(5,10,N);	wall(5,11,N);					
wall(5,1,E);	wall(5,2,E);	wall(5,3,E);	wall(5,4,E);								wall(5,12,E);	wall(5,13,E);	wall(5,14,E);		wall(5,16,E);
				wall(4,5,N);	wall(4,6,N);	wall(4,7,N);	wall(4,8,N);		wall(4,10,N);	wall(4,11,N);	wall(4,12,N);				
	wall(4,2,E);	wall(4,3,E);										wall(4,13,E);	wall(4,14,E);	wall(4,15,E);	wall(4,16,E);
	wall(3,2,N);		wall(3,4,N);	wall(3,5,N);	wall(3,6,N);	wall(3,7,N);	wall(3,8,N);	wall(3,9,N);	wall(3,10,N);	wall(3,11,N);	wall(3,12,N);	wall(3,13,N);			
	wall(3,2,E);											wall(3,13,E);	wall(3,14,E);	wall(3,15,E);	wall(3,16,E);
		wall(2,3,N);	wall(2,4,N);	wall(2,5,N);	wall(2,6,N);	wall(2,7,N);	wall(2,8,N);		wall(2,10,N);	wall(2,11,N);	wall(2,12,N);	wall(2,13,N);	wall(2,14,N);	wall(2,15,N);	
wall(2,1,E);	wall(2,2,E);						wall(2,8,E);								wall(2,16,E);
		wall(1,3,N);	wall(1,4,N);		wall(1,6,N);	wall(1,7,N);	wall(1,8,N);	wall(1,9,N);	wall(1,10,N);	wall(1,11,N);	wall(1,12,N);	wall(1,13,N);	wall(1,14,N);	wall(1,15,N);	
wall(1,1,E);															wall(1,16,E);
}

module us83(){
wall(16,1,N);	wall(16,2,N);	wall(16,3,N);	wall(16,4,N);	wall(16,5,N);	wall(16,6,N);	wall(16,7,N);	wall(16,8,N);	wall(16,9,N);	wall(16,10,N);	wall(16,11,N);	wall(16,12,N);	wall(16,13,N);	wall(16,14,N);	wall(16,15,N);	wall(16,16,N);
wall(16,1,E);															wall(16,16,E);
		wall(15,3,N);	wall(15,4,N);	wall(15,5,N);	wall(15,6,N);	wall(15,7,N);	wall(15,8,N);	wall(15,9,N);		wall(15,11,N);	wall(15,12,N);		wall(15,14,N);	wall(15,15,N);	
wall(15,1,E);	wall(15,2,E);													wall(15,15,E);	wall(15,16,E);
		wall(14,3,N);	wall(14,4,N);	wall(14,5,N);	wall(14,6,N);	wall(14,7,N);		wall(14,9,N);	wall(14,10,N);	wall(14,11,N);		wall(14,13,N);	wall(14,14,N);		
	wall(14,2,E);									wall(14,11,E);			wall(14,14,E);	wall(14,15,E);	wall(14,16,E);
	wall(13,2,N);		wall(13,4,N);	wall(13,5,N);	wall(13,6,N);	wall(13,7,N);	wall(13,8,N);	wall(13,9,N);	wall(13,10,N);		wall(13,12,N);	wall(13,13,N);			
	wall(13,2,E);	wall(13,3,E);			wall(13,6,E);							wall(13,13,E);	wall(13,14,E);	wall(13,15,E);	wall(13,16,E);
				wall(12,5,N);	wall(12,6,N);	wall(12,7,N);	wall(12,8,N);	wall(12,9,N);	wall(12,10,N);	wall(12,11,N);	wall(12,12,N);	wall(12,13,N);			
wall(12,1,E);	wall(12,2,E);	wall(12,3,E);	wall(12,4,E);				wall(12,8,E);				wall(12,12,E);	wall(12,13,E);	wall(12,14,E);	wall(12,15,E);	wall(12,16,E);
					wall(11,6,N);	wall(11,7,N);	wall(11,8,N);	wall(11,9,N);	wall(11,10,N);	wall(11,11,N);					
wall(11,1,E);	wall(11,2,E);	wall(11,3,E);	wall(11,4,E);	wall(11,5,E);			wall(11,8,E);			wall(11,11,E);	wall(11,12,E);	wall(11,13,E);	wall(11,14,E);		wall(11,16,E);
						wall(10,7,N);	wall(10,8,N);	wall(10,9,N);	wall(10,10,N);						
wall(10,1,E);	wall(10,2,E);	wall(10,3,E);	wall(10,4,E);	wall(10,5,E);	wall(10,6,E);				wall(10,10,E);	wall(10,11,E);		wall(10,13,E);	wall(10,14,E);	wall(10,15,E);	wall(10,16,E);
							wall(9,8,N);	wall(9,9,N);							
wall(9,1,E);	wall(9,2,E);	wall(9,3,E);	wall(9,4,E);	wall(9,5,E);	wall(9,6,E);	wall(9,7,E);		wall(9,9,E);	wall(9,10,E);	wall(9,11,E);	wall(9,12,E);	wall(9,13,E);	wall(9,14,E);	wall(9,15,E);	wall(9,16,E);
															
wall(8,1,E);	wall(8,2,E);				wall(8,6,E);			wall(8,9,E);	wall(8,10,E);		wall(8,12,E);	wall(8,13,E);	wall(8,14,E);	wall(8,15,E);	wall(8,16,E);
						wall(7,7,N);	wall(7,8,N);	wall(7,9,N);							
wall(7,1,E);	wall(7,2,E);	wall(7,3,E);	wall(7,4,E);	wall(7,5,E);	wall(7,6,E);				wall(7,10,E);	wall(7,11,E);	wall(7,12,E);	wall(7,13,E);		wall(7,15,E);	wall(7,16,E);
						wall(6,7,N);	wall(6,8,N);		wall(6,10,N);						
wall(6,1,E);	wall(6,2,E);	wall(6,3,E);	wall(6,4,E);	wall(6,5,E);	wall(6,6,E);					wall(6,11,E);	wall(6,12,E);	wall(6,13,E);	wall(6,14,E);	wall(6,15,E);	wall(6,16,E);
				wall(5,5,N);	wall(5,6,N);	wall(5,7,N);	wall(5,8,N);	wall(5,9,N);	wall(5,10,N);	wall(5,11,N);					
wall(5,1,E);	wall(5,2,E);	wall(5,3,E);	wall(5,4,E);								wall(5,12,E);	wall(5,13,E);	wall(5,14,E);		wall(5,16,E);
				wall(4,5,N);	wall(4,6,N);	wall(4,7,N);	wall(4,8,N);		wall(4,10,N);	wall(4,11,N);	wall(4,12,N);				
	wall(4,2,E);	wall(4,3,E);										wall(4,13,E);	wall(4,14,E);	wall(4,15,E);	wall(4,16,E);
	wall(3,2,N);		wall(3,4,N);	wall(3,5,N);	wall(3,6,N);	wall(3,7,N);	wall(3,8,N);	wall(3,9,N);	wall(3,10,N);	wall(3,11,N);	wall(3,12,N);	wall(3,13,N);			
	wall(3,2,E);											wall(3,13,E);	wall(3,14,E);	wall(3,15,E);	wall(3,16,E);
		wall(2,3,N);	wall(2,4,N);	wall(2,5,N);	wall(2,6,N);	wall(2,7,N);	wall(2,8,N);		wall(2,10,N);	wall(2,11,N);	wall(2,12,N);	wall(2,13,N);	wall(2,14,N);	wall(2,15,N);	
wall(2,1,E);	wall(2,2,E);						wall(2,8,E);								wall(2,16,E);
		wall(1,3,N);	wall(1,4,N);		wall(1,6,N);	wall(1,7,N);	wall(1,8,N);	wall(1,9,N);	wall(1,10,N);	wall(1,11,N);	wall(1,12,N);	wall(1,13,N);	wall(1,14,N);	wall(1,15,N);	
wall(1,1,E);															wall(1,16,E);
}

module london88() {
wall(16,1,N);	wall(16,2,N);	wall(16,3,N);	wall(16,4,N);	wall(16,5,N);	wall(16,6,N);	wall(16,7,N);	wall(16,8,N);	wall(16,9,N);	wall(16,10,N);	wall(16,11,N);	wall(16,12,N);	wall(16,13,N);	wall(16,14,N);	wall(16,15,N);	wall(16,16,N);
															wall(16,16,E);
	wall(15,2,N);	wall(15,3,N);	wall(15,4,N);	wall(15,5,N);	wall(15,6,N);	wall(15,7,N);	wall(15,8,N);	wall(15,9,N);	wall(15,10,N);	wall(15,11,N);	wall(15,12,N);	wall(15,13,N);	wall(15,14,N);		
wall(15,1,E);													wall(15,14,E);	wall(15,15,E);	wall(15,16,E);
		wall(14,3,N);	wall(14,4,N);	wall(14,5,N);	wall(14,6,N);	wall(14,7,N);	wall(14,8,N);	wall(14,9,N);	wall(14,10,N);		wall(14,12,N);	wall(14,13,N);			
wall(14,1,E);	wall(14,2,E);								wall(14,10,E);	wall(14,11,E);		wall(14,13,E);	wall(14,14,E);	wall(14,15,E);	wall(14,16,E);
			wall(13,4,N);	wall(13,5,N);	wall(13,6,N);	wall(13,7,N);	wall(13,8,N);	wall(13,9,N);							
wall(13,1,E);		wall(13,3,E);							wall(13,10,E);	wall(13,11,E);	wall(13,12,E);	wall(13,13,E);	wall(13,14,E);	wall(13,15,E);	wall(13,16,E);
	wall(12,2,N);	wall(12,3,N);		wall(12,5,N);	wall(12,6,N);	wall(12,7,N);	wall(12,8,N);	wall(12,9,N);	wall(12,10,N);						
wall(12,1,E);	wall(12,2,E);		wall(12,4,E);		wall(12,6,E);				wall(12,10,E);	wall(12,11,E);	wall(12,12,E);	wall(12,13,E);	wall(12,14,E);	wall(12,15,E);	wall(12,16,E);
			wall(11,4,N);				wall(11,8,N);	wall(11,9,N);							
wall(11,1,E);		wall(11,3,E);		wall(11,5,E);	wall(11,6,E);	wall(11,7,E);			wall(11,10,E);	wall(11,11,E);	wall(11,12,E);	wall(11,13,E);	wall(11,14,E);	wall(11,15,E);	wall(11,16,E);
		wall(10,3,N);		wall(10,5,N);				wall(10,9,N);							
wall(10,1,E);			wall(10,4,E);		wall(10,6,E);	wall(10,7,E);		wall(10,9,E);		wall(10,11,E);	wall(10,12,E);	wall(10,13,E);	wall(10,14,E);	wall(10,15,E);	wall(10,16,E);
	wall(9,2,N);	wall(9,3,N);	wall(9,4,N);		wall(9,6,N);		wall(9,8,N);	wall(9,9,N);		wall(9,11,N);					
			wall(9,4,E);		wall(9,6,E);			wall(9,9,E);	wall(9,10,E);	wall(9,11,E);	wall(9,12,E);	wall(9,13,E);	wall(9,14,E);	wall(9,15,E);	wall(9,16,E);
	wall(8,2,N);	wall(8,3,N);		wall(8,5,N);											
wall(8,1,E);		wall(8,3,E);			wall(8,6,E);	wall(8,7,E);		wall(8,9,E);	wall(8,10,E);		wall(8,12,E);	wall(8,13,E);	wall(8,14,E);	wall(8,15,E);	wall(8,16,E);
			wall(7,4,N);	wall(7,5,N);	wall(7,6,N);		wall(7,8,N);	wall(7,9,N);			wall(7,12,N);				
wall(7,1,E);	wall(7,2,E);				wall(7,6,E);		wall(7,8,E);		wall(7,10,E);		wall(7,12,E);	wall(7,13,E);	wall(7,14,E);	wall(7,15,E);	wall(7,16,E);
		wall(6,3,N);	wall(6,4,N);		wall(6,6,N);	wall(6,7,N);			wall(6,10,N);	wall(6,11,N);					
wall(6,1,E);			wall(6,4,E);		wall(6,6,E);					wall(6,11,E);	wall(6,12,E);	wall(6,13,E);	wall(6,14,E);	wall(6,15,E);	wall(6,16,E);
	wall(5,2,N);	wall(5,3,N);		wall(5,5,N);			wall(5,8,N);	wall(5,9,N);	wall(5,10,N);						
wall(5,1,E);		wall(5,3,E);		wall(5,5,E);	wall(5,6,E);				wall(5,10,E);	wall(5,11,E);	wall(5,12,E);	wall(5,13,E);	wall(5,14,E);	wall(5,15,E);	wall(5,16,E);
			wall(4,4,N);			wall(4,7,N);	wall(4,8,N);								
	wall(4,2,E);	wall(4,3,E);		wall(4,5,E);				wall(4,9,E);		wall(4,11,E);	wall(4,12,E);	wall(4,13,E);	wall(4,14,E);	wall(4,15,E);	wall(4,16,E);
wall(3,1,N);				wall(3,5,N);	wall(3,6,N);	wall(3,7,N);	wall(3,8,N);	wall(3,9,N);	wall(3,10,N);	wall(3,11,N);				wall(3,15,N);	
	wall(3,2,E);	wall(3,3,E);									wall(3,12,E);	wall(3,13,E);			wall(3,16,E);
			wall(2,4,N);	wall(2,5,N);	wall(2,6,N);	wall(2,7,N);	wall(2,8,N);	wall(2,9,N);	wall(2,10,N);	wall(2,11,N);	wall(2,12,N);		wall(2,14,N);	wall(2,15,N);	wall(2,16,N);
wall(2,1,E);	wall(2,2,E);														wall(2,16,E);
		wall(1,3,N);	wall(1,4,N);	wall(1,5,N);	wall(1,6,N);	wall(1,7,N);	wall(1,8,N);	wall(1,9,N);	wall(1,10,N);	wall(1,11,N);	wall(1,12,N);	wall(1,13,N);	wall(1,14,N);	wall(1,15,N);	
wall(1,1,E);															wall(1,16,E);
}
Parameter table extracted from the source (name, type, default, range or options):
mazeChoice: number, default 1, options 1, 2, 3, 4, 5, 6, 7, 8, 9
N: number, default 0
S: number, default 1
E: number, default 2
W: number, default 3
